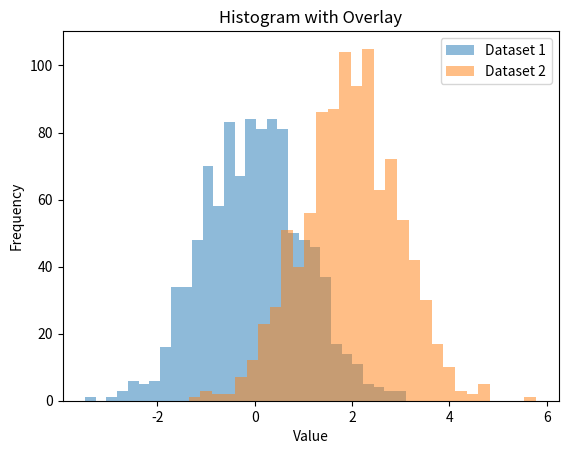

This figure's Python source:
# 3_3 How to construct histograms with overlay using python
import matplotlib.pyplot as plt
import numpy as np

data1 = np.random.randn(1000)
data2 = np.random.randn(1000) + 2

plt.hist(data1, bins=30, alpha=0.5, label='Dataset 1')
plt.hist(data2, bins=30, alpha=0.5, label='Dataset 2')

plt.xlabel('Value')
plt.ylabel('Frequency')
plt.title('Histogram with Overlay')

plt.legend()
plt.show()
